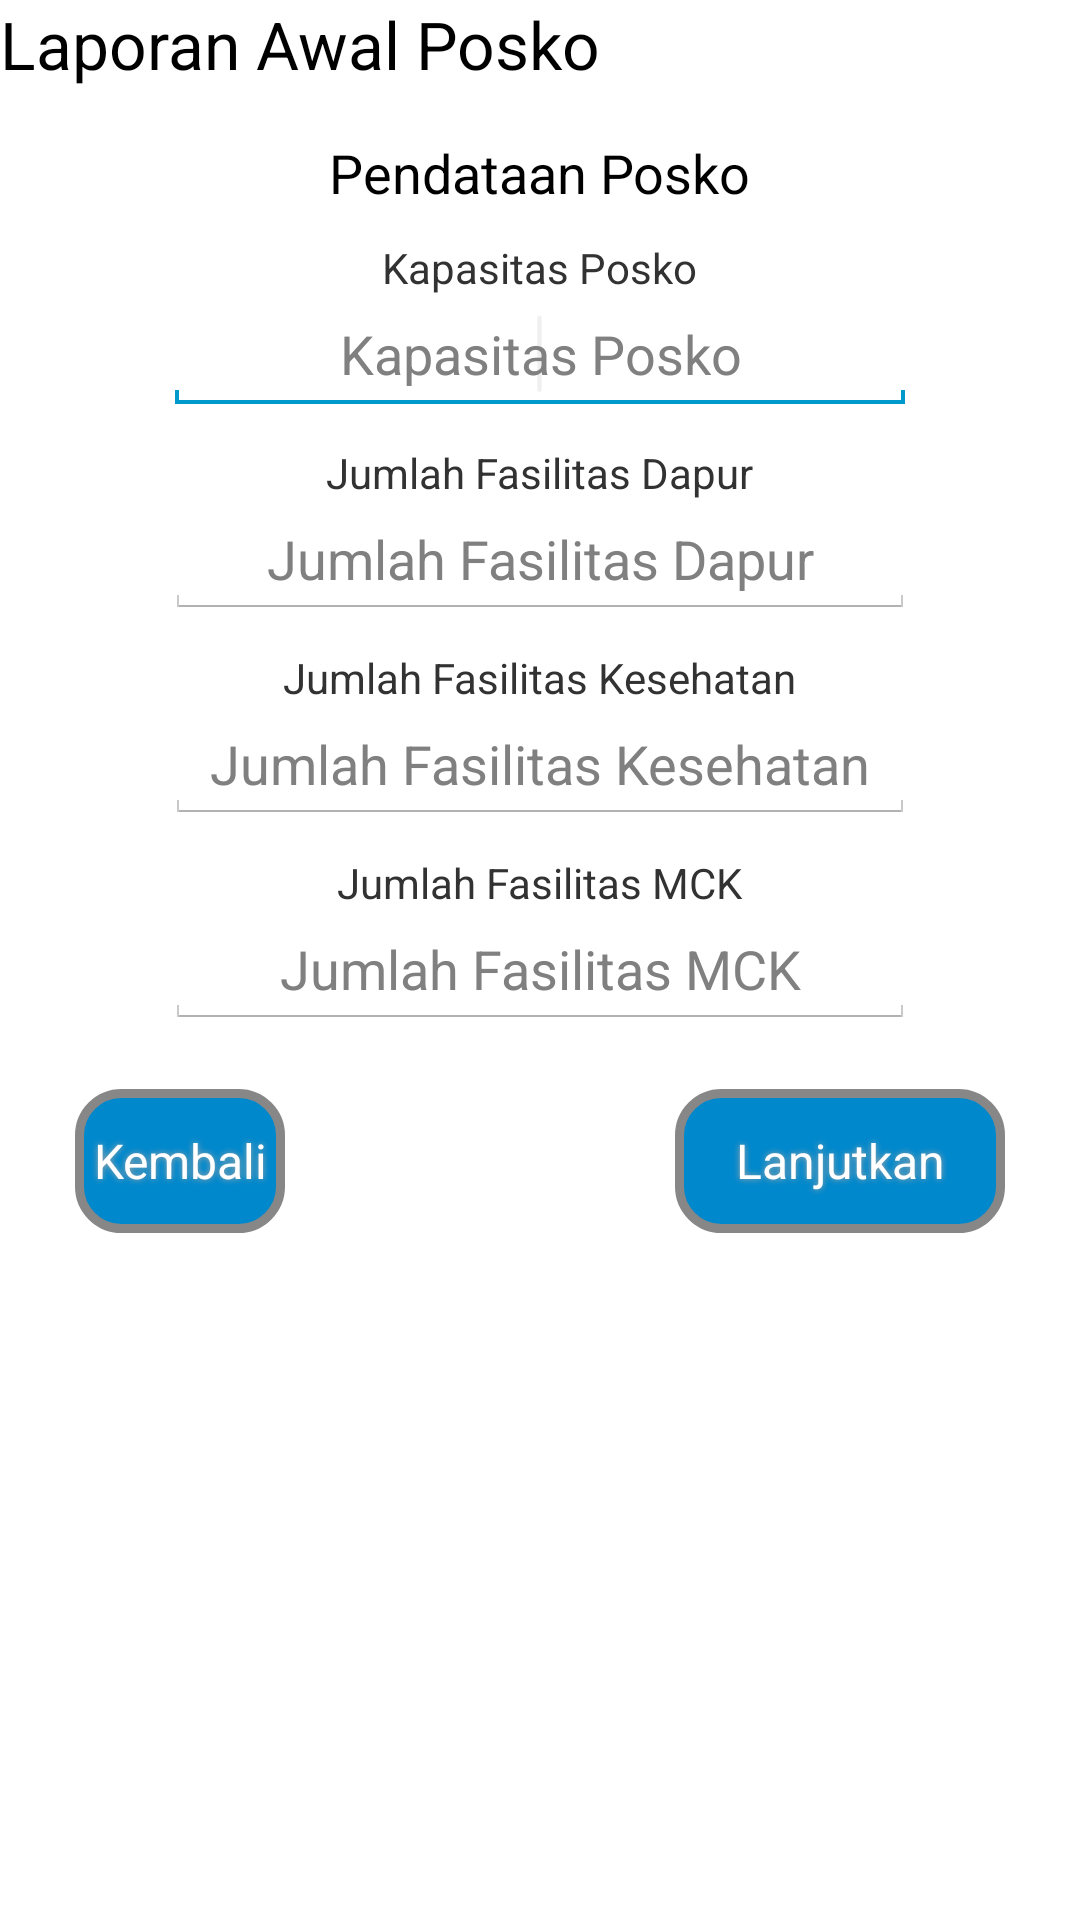

Layout XML and referenced resources for this Android screen:
<!-- AndroidManifest.xml: application theme CustomActionBarTheme -->
<!-- res/layout/activity_lap_awal_posko_2.xml -->
<?xml version="1.0" encoding="utf-8"?>

<ScrollView xmlns:android="http://schemas.android.com/apk/res/android"
    android:layout_width="match_parent"
    android:layout_height="match_parent"
    android:background="@drawable/bg_repeating" >
        <RelativeLayout
            android:layout_width="match_parent"
            android:layout_height="match_parent" 
            >

            <TextView
                android:id="@+id/textView1"
                android:layout_width="wrap_content"
                android:layout_height="wrap_content"
                android:layout_alignParentLeft="true"
                android:layout_alignParentTop="true"
                android:text="@string/lpa"
                android:textAppearance="?android:attr/textAppearanceLarge" />
	

            <TextView
                android:id="@+id/textView5"
                android:layout_width="wrap_content"
                android:layout_height="wrap_content"
                android:layout_centerHorizontal="true"
                android:layout_below="@+id/textView1"
                android:layout_marginTop="16dp"
                android:text="@string/pendataan_posko" 
                android:textAppearance="?android:attr/textAppearanceMedium"/>

            <TextView
                android:id="@+id/textView3"
                android:layout_width="wrap_content"
                android:layout_height="wrap_content"
                android:layout_below="@+id/textView5"
                android:layout_centerHorizontal="true"
                android:text="@string/kapasitas_posko" 
                android:layout_marginTop="10dp"/>

            <EditText
                android:id="@+id/editTextKapasitasPosko"
                android:layout_width="250dp"
                android:layout_height="wrap_content"
                android:layout_below="@+id/textView3"
                android:layout_centerHorizontal="true"
                android:ems="10"
                android:hint="@string/kapasitas_posko"
                android:inputType="number"
                android:gravity="center" >

                <requestFocus />
            </EditText>

            <TextView
                android:id="@+id/textView4"
                android:layout_width="wrap_content"
                android:layout_height="wrap_content"
                android:layout_below="@+id/editTextKapasitasPosko"
                android:layout_centerHorizontal="true"
                android:text="@string/jumlah_fas_dapur" 
                android:layout_marginTop="10dp"/>

            <EditText
                android:id="@+id/editTextJumlahFasilitasDapur"
                android:layout_width="250dp"
                android:layout_height="wrap_content"
                android:layout_below="@+id/textView4"
                android:layout_centerHorizontal="true"
                android:ems="10"
                android:hint="@string/jumlah_fas_dapur" 
                android:inputType="number"
                android:gravity="center"/>

            <TextView
                android:id="@+id/textView6"
                android:layout_width="wrap_content"
                android:layout_height="wrap_content"
                android:layout_below="@+id/editTextJumlahFasilitasDapur"
                android:layout_centerHorizontal="true"
                android:text="@string/jumlah_fas_kesehatan"
                android:layout_marginTop="10dp" />

            <EditText
                android:id="@+id/editTextJumlahFasilitasKesehatan"
                android:layout_width="250dp"
                android:layout_height="wrap_content"
                android:layout_below="@+id/textView6"
                android:layout_centerHorizontal="true"
                android:ems="10"
                android:hint="@string/jumlah_fas_kesehatan" 
                android:inputType="number"
                android:gravity="center"/>

            <TextView
                android:id="@+id/textView7"
                android:layout_width="wrap_content"
                android:layout_height="wrap_content"
                android:layout_below="@+id/editTextJumlahFasilitasKesehatan"
                android:layout_centerHorizontal="true"
                android:text="@string/jumlah_fas_mck" 
                android:layout_marginTop="10dp"/>

            <EditText
                android:id="@+id/editTextJumlahFasilitasMCK"
                android:layout_width="250dp"
                android:layout_height="wrap_content"
                android:layout_below="@+id/textView7"
                android:layout_centerHorizontal="true"
                android:ems="10"
                android:hint="@string/jumlah_fas_mck" 
                android:inputType="number"
                android:gravity="center"/>

            <Button
                android:id="@+id/buttonLanjut"
                android:layout_width="110dp"
                android:layout_height="wrap_content"
                android:layout_below="@+id/editTextJumlahFasilitasMCK"
                android:layout_alignParentRight="true"
                android:text="@string/lanjut" 
                android:layout_marginTop="20dp"
                android:layout_marginRight="25dp"
                android:textColor="#FFFFFF"
				android:textSize="16sp"
				android:background="@drawable/buttonselector"
				android:shadowColor="#A8A8A8"
				android:shadowDx="0"
				android:shadowDy="0"
				android:shadowRadius="5"/>

            <Button
                android:id="@+id/buttonKembali"
                android:layout_width="70dp"
                android:layout_height="wrap_content"
                android:layout_alignParentLeft="true"
                android:layout_below="@+id/editTextJumlahFasilitasMCK"
                android:text="@string/kembali"
                android:layout_marginLeft="25dp"
                android:layout_marginTop="20dp"
                android:textColor="#FFFFFF"
				android:textSize="16sp"
				android:background="@drawable/buttonselector"
				android:shadowColor="#A8A8A8"
				android:shadowDx="0"
				android:shadowDy="0"
				android:shadowRadius="5" />

        </RelativeLayout>

</ScrollView>
<!-- resources referenced by this layout -->
<resources>
  <!-- drawable bg_repeating (drawable) -->
  <?xml version="1.0" encoding="utf-8"?>
  <bitmap xmlns:android="http://schemas.android.com/apk/res/android"
  android:src="@drawable/contemporary"
  android:tileMode="repeat" />
  <!-- drawable buttonselector (drawable) -->
  <?xml version="1.0" encoding="utf-8"?>
  <selector xmlns:android="http://schemas.android.com/apk/res/android">
  
      <item   android:state_focused="true"
              android:state_pressed="false"
              android:drawable="@drawable/button_hover"
              />
  
      <item   android:state_focused="true"
              android:state_pressed="true"
              android:drawable="@drawable/button_hover"
              />
  
      <item   android:state_focused="false"
              android:state_pressed="true"
              android:drawable="@drawable/button_hover"
              />
  
      <item   android:drawable="@drawable/button_bg"/>
   
  </selector>
  <string name="jumlah_fas_dapur">Jumlah Fasilitas Dapur</string>
  <string name="jumlah_fas_kesehatan">Jumlah Fasilitas Kesehatan</string>
  <string name="jumlah_fas_mck">Jumlah Fasilitas MCK</string>
  <string name="kapasitas_posko">Kapasitas Posko</string>
  <string name="kembali">Kembali</string>
  <string name="lanjut">Lanjutkan</string>
  <string name="lpa">Laporan Awal Posko</string>
  <string name="pendataan_posko">Pendataan Posko</string>
  <string name="posko">Posko</string>
  <style name="CustomActionBarTheme" parent="@android:style/Theme.Holo.Light.DarkActionBar">
          <item name="android:actionBarStyle">@style/MyActionBar</item>
      </style>
  <!-- drawable button_hover (drawable) -->
  <?xml version="1.0" encoding="UTF-8"?>
  <shape xmlns:android="http://schemas.android.com/apk/res/android" android:shape="rectangle" >
  	<corners
  		android:radius="14dp"
  	/>
  	<solid
  		android:color="#B8B8B8"
  	/>
  	<padding
  		android:left="0dp"
  		android:top="0dp"
  		android:right="0dp"
  		android:bottom="0dp"
  	/>
  	<size
  		android:width="150dp"
  		android:height="35dp"
  	/>
  	<stroke
  		android:width="3dp"
  		android:color="#878787"
  	/>
  </shape>
  <!-- drawable button_bg (drawable) -->
  <?xml version="1.0" encoding="UTF-8"?>
  <shape xmlns:android="http://schemas.android.com/apk/res/android" android:shape="rectangle" >
  	<corners
  		android:radius="14dp"
  	/>
  	<solid
  		android:color="#08c"
  	/>
  	<padding
  		android:left="0dp"
  		android:top="0dp"
  		android:right="0dp"
  		android:bottom="0dp"
  	/>
  	<size
  		android:width="150dp"
  		android:height="35dp"
  	/>
  	<stroke
  		android:width="3dp"
  		android:color="#878787"
  	/>
  </shape>
  <style name="MyActionBar" parent="@android:style/Widget.Holo.Light.ActionBar.Solid.Inverse">
          <item name="android:background">#08c</item>
          <item name="android:titleTextStyle">@style/ActbarTitle</item>
      </style>
  <style name="ActbarTitle" parent="@android:style/TextAppearance.Holo.Widget.ActionBar.Title.Inverse">
          <item name="android:textColor">#fff</item>
      </style>
</resources>
